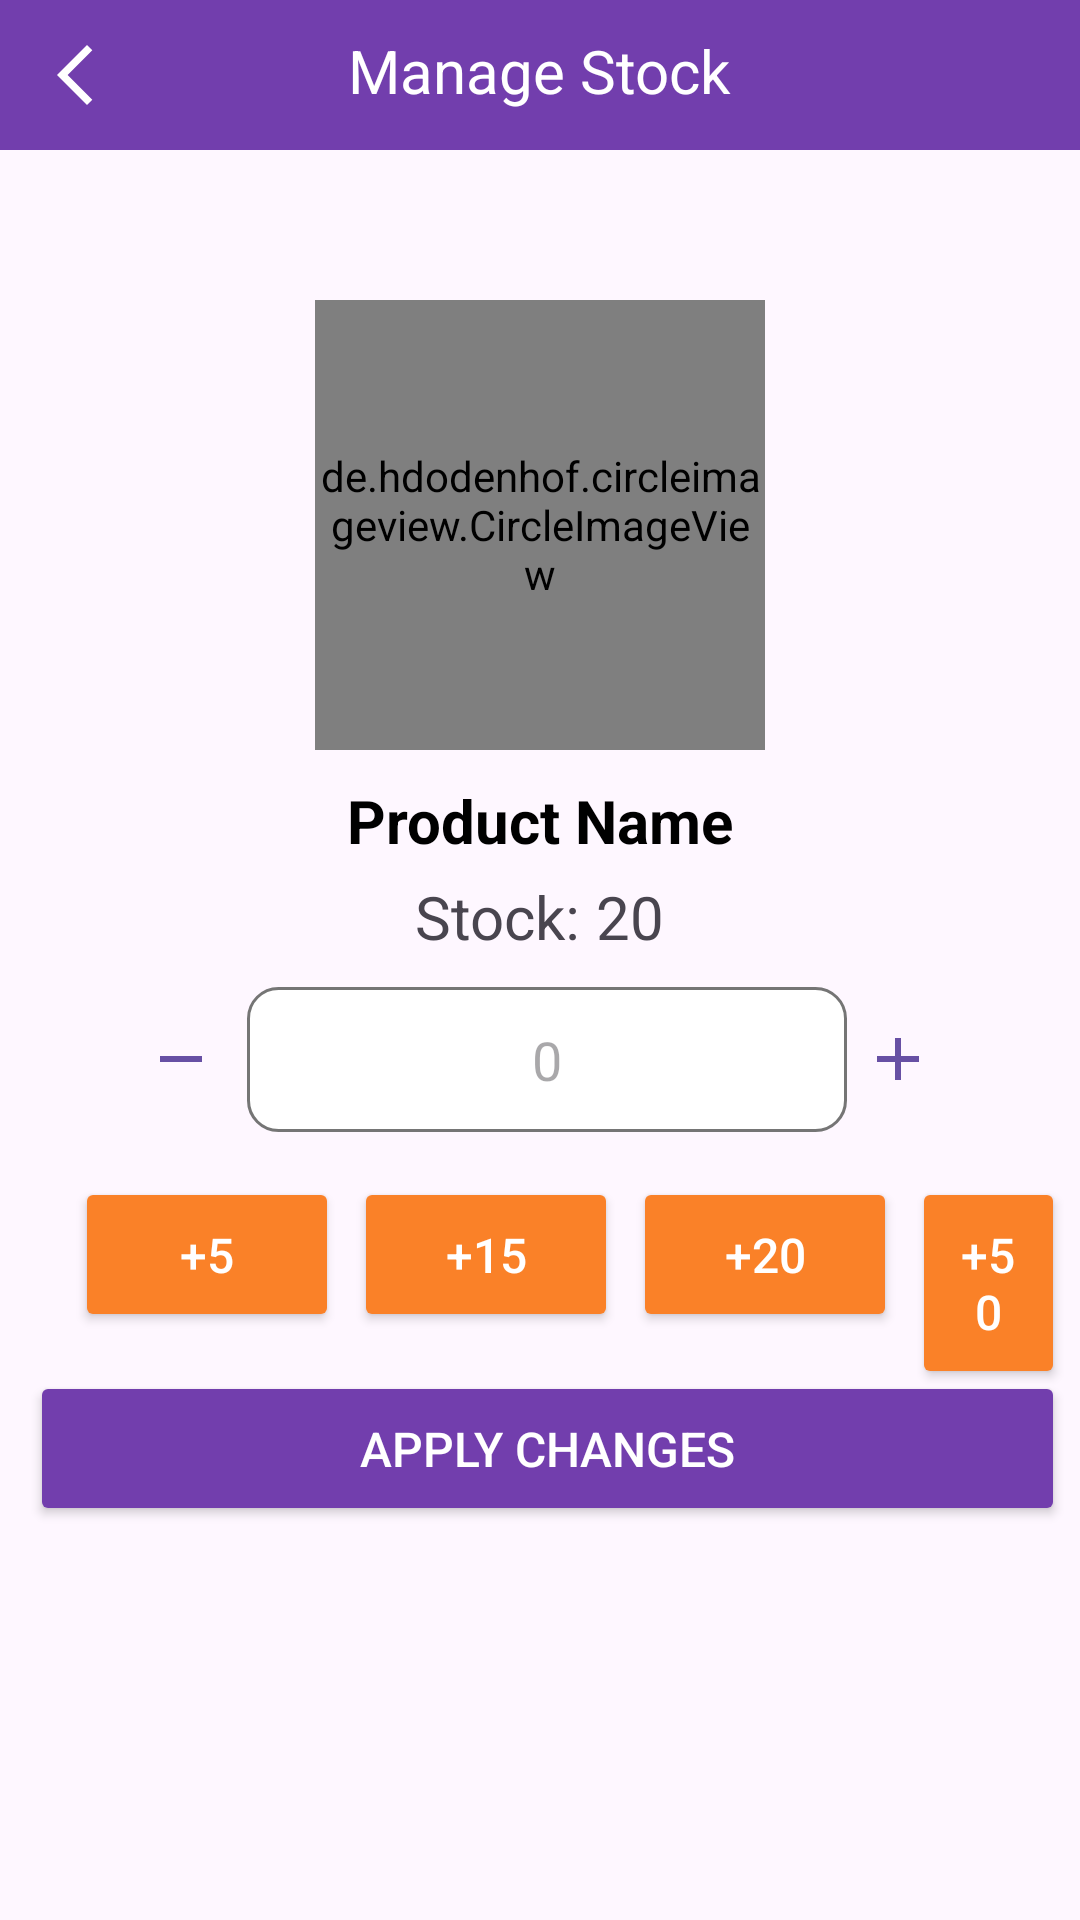

Android layout source for this screen:
<!-- AndroidManifest.xml: application theme Theme.Gocery_Final -->
<!-- res/layout/activity_seller_manage_stock.xml -->
<?xml version="1.0" encoding="utf-8"?>
<LinearLayout xmlns:android="http://schemas.android.com/apk/res/android"
    xmlns:app="http://schemas.android.com/apk/res-auto"
    xmlns:tools="http://schemas.android.com/tools"
    android:layout_width="match_parent"
    android:layout_height="match_parent"
    android:orientation="vertical"
    tools:context=".Seller.SellerManageStockActivity"
    >
    
    <RelativeLayout
        android:layout_width="match_parent"
        android:layout_height="wrap_content"
        android:padding="10dp"
        android:background="@color/design_default_color_primary"
        android:backgroundTint="@color/purple">
        <ImageButton
            android:id="@+id/backBtn"
            android:layout_width="30dp"
            android:layout_height="30dp"
            android:src="@drawable/baseline_arrow_back_ios_new_24"
            android:background="@null"
            app:tint="@color/white" />

        <TextView
            android:layout_width="wrap_content"
            android:layout_height="wrap_content"
            android:layout_centerHorizontal="true"
            android:text="Manage Stock"
            android:textColor="@color/white"
            android:textSize="20sp"
            />
    </RelativeLayout>

    <de.hdodenhof.circleimageview.CircleImageView
        android:id="@+id/product_image_details"
        android:layout_width="150dp"
        android:layout_height="150dp"
        android:layout_gravity="center_horizontal"
        android:layout_marginTop="50dp"
        />
    <TextView
        android:id="@+id/product_name_details"
        android:layout_width="match_parent"
        android:layout_height="wrap_content"
        android:layout_below="@+id/product_image_details"
        android:text="Product Name"
        android:textColor="@android:color/black"
        android:textStyle="bold"
        android:textSize="20sp"
        android:gravity="center"
        android:layout_marginTop="10dp"/>
    <LinearLayout
        android:id="@+id/details_stock"
        android:layout_width="wrap_content"
        android:layout_height="wrap_content"
        android:gravity="center"
        android:layout_gravity="center"
        android:orientation="horizontal"
        android:textAlignment="center"
        android:layout_marginTop="5dp"
        android:layout_marginBottom="5dp">
        <TextView
            android:id="@+id/stock"
            android:layout_width="wrap_content"
            android:layout_height="wrap_content"
            android:layout_gravity="center_horizontal"
            android:gravity="center"
            android:text="Stock: "
            android:textSize="20sp" />
        <TextView
            android:id="@+id/stock_info"
            android:layout_width="wrap_content"
            android:layout_height="wrap_content"
            android:layout_gravity="center_horizontal"
            android:gravity="center"
            android:text="20"
            android:textSize="20sp"
            />
    </LinearLayout>

    <LinearLayout
        android:id="@+id/details_number_layout"
        android:layout_width="wrap_content"
        android:layout_height="wrap_content"
        android:gravity="center"
        android:layout_gravity="center"
        android:orientation="horizontal"
        android:textAlignment="center">
        <ImageButton
            android:id="@+id/stock_minus"
            android:layout_width="match_parent"
            android:layout_height="wrap_content"
            android:layout_toRightOf="@+id/stock_input"
            android:background="@android:color/transparent"
            android:src="@drawable/baseline_remove_24"
            android:textColor="@color/purple"
            android:textSize="30sp"
            android:textStyle="bold" />


        <EditText
            android:id="@+id/stock_input"
            android:layout_width="200dp"
            android:layout_height="wrap_content"
            android:layout_marginStart="10dp"
            android:layout_marginTop="5dp"
            android:layout_marginEnd="5dp"
            android:layout_marginBottom="5dp"
            android:background="@drawable/edit_text_bg"
            android:gravity="center_horizontal"
            android:hint="0"
            android:padding="12dp"
            android:textAlignment="center"
            android:textColor="@color/purple"
            android:textSize="18sp" />

        <ImageButton
            android:id="@+id/stock_add"
            android:layout_width="match_parent"
            android:layout_height="wrap_content"
            android:layout_toLeftOf="@+id/stock_input"
            android:background="@android:color/transparent"
            android:src="@drawable/baseline_add_24"
            android:textColor="@color/purple"
            android:textStyle="bold" />

    </LinearLayout>

    <RelativeLayout
        android:layout_width="match_parent"
        android:layout_height="wrap_content"
        android:padding="5dp"
        android:layout_gravity="center"
        >

        <Button
            android:id="@+id/plus_five"
            android:layout_width="wrap_content"
            android:layout_height="wrap_content"
            android:layout_marginStart="20dp"
            android:layout_marginTop="5dp"
            android:layout_marginBottom="5dp"
            android:padding="15dp"
            android:text="+5"
            android:backgroundTint="@color/orange"
            android:textAlignment="center"
            android:textColor="@color/white"
            android:textSize="16dp" />

        <Button
            android:id="@+id/plus_fifteen"
            android:layout_width="wrap_content"
            android:layout_height="wrap_content"
            android:layout_toRightOf="@+id/plus_five"
            android:layout_marginStart="5dp"
            android:layout_marginTop="5dp"
            android:layout_marginBottom="5dp"
            android:padding="15dp"
            android:text="+15"
            android:backgroundTint="@color/orange"
            android:textAlignment="center"
            android:textColor="@color/white"
            android:textSize="16dp" />

        <Button
            android:id="@+id/plus_twenty"
            android:layout_width="wrap_content"
            android:layout_height="wrap_content"
            android:layout_toRightOf="@+id/plus_fifteen"
            android:layout_marginStart="5dp"
            android:layout_marginTop="5dp"
            android:layout_marginBottom="5dp"
            android:padding="15dp"
            android:text="+20"
            android:backgroundTint="@color/orange"
            android:textAlignment="center"
            android:textColor="@color/white"
            android:textSize="16dp" />
        <Button
            android:id="@+id/plus_fifty"
            android:layout_width="wrap_content"
            android:layout_height="wrap_content"
            android:layout_toRightOf="@+id/plus_twenty"
            android:layout_marginStart="5dp"
            android:layout_marginTop="5dp"
            android:layout_marginBottom="5dp"
            android:padding="15dp"
            android:text="+50"
            android:backgroundTint="@color/orange"
            android:textAlignment="center"
            android:textColor="@color/white"
            android:textSize="16dp" />

        <Button
            android:id="@+id/apply_changes"
            android:layout_width="match_parent"
            android:layout_height="wrap_content"
            android:layout_below="@+id/plus_five"
            android:layout_marginStart="5dp"
            android:layout_marginTop="8dp"
            android:layout_marginBottom="5dp"
            android:backgroundTint="@color/purple"
            android:padding="15dp"
            android:text="Apply Changes"
            android:textAlignment="center"
            android:textColor="@color/white"
            android:textSize="16dp" />

    </RelativeLayout>
   

    
    
</LinearLayout>
<!-- resources referenced by this layout -->
<resources>
  <color name="orange">#FA8128</color>
  <color name="purple">#723ead</color>
  <color name="white">#FFFFFFFF</color>
  <!-- drawable baseline_add_24 (drawable) -->
  <vector android:height="24dp" android:tint="#6750a4"
      android:viewportHeight="24" android:viewportWidth="24"
      android:width="24dp" xmlns:android="http://schemas.android.com/apk/res/android">
      <path android:fillColor="@android:color/white" android:pathData="M19,13h-6v6h-2v-6H5v-2h6V5h2v6h6v2z"/>
  </vector>
  <!-- drawable baseline_arrow_back_ios_new_24 (drawable) -->
  <vector android:height="24dp" android:tint="#5FEE6C"
      android:viewportHeight="24" android:viewportWidth="24"
      android:width="24dp" xmlns:android="http://schemas.android.com/apk/res/android">
      <path android:fillColor="@android:color/white" android:pathData="M17.77,3.77l-1.77,-1.77l-10,10l10,10l1.77,-1.77l-8.23,-8.23z"/>
  </vector>
  <!-- drawable baseline_remove_24 (drawable) -->
  <vector android:height="24dp" android:tint="#6750a4"
      android:viewportHeight="24" android:viewportWidth="24"
      android:width="24dp" xmlns:android="http://schemas.android.com/apk/res/android">
      <path android:fillColor="@android:color/white" android:pathData="M19,13H5v-2h14v2z"/>
  </vector>
  <!-- drawable edit_text_bg (drawable) -->
  <?xml version="1.0" encoding="utf-8"?>
  <shape xmlns:android="http://schemas.android.com/apk/res/android">
  
      <corners android:radius="10dp"/>
      <solid android:color="@color/white"/>
      <stroke android:color="@color/gray" android:width="1dp"/>
  
  </shape>
  <style name="Theme.Gocery_Final" parent="Base.Theme.Gocery_Final" />
  <color name="gray">#757575</color>
  <style name="Base.Theme.Gocery_Final" parent="Theme.Material3.DayNight.NoActionBar">
          
          
          <item name="android:forceDarkAllowed">false</item>
      </style>
</resources>
